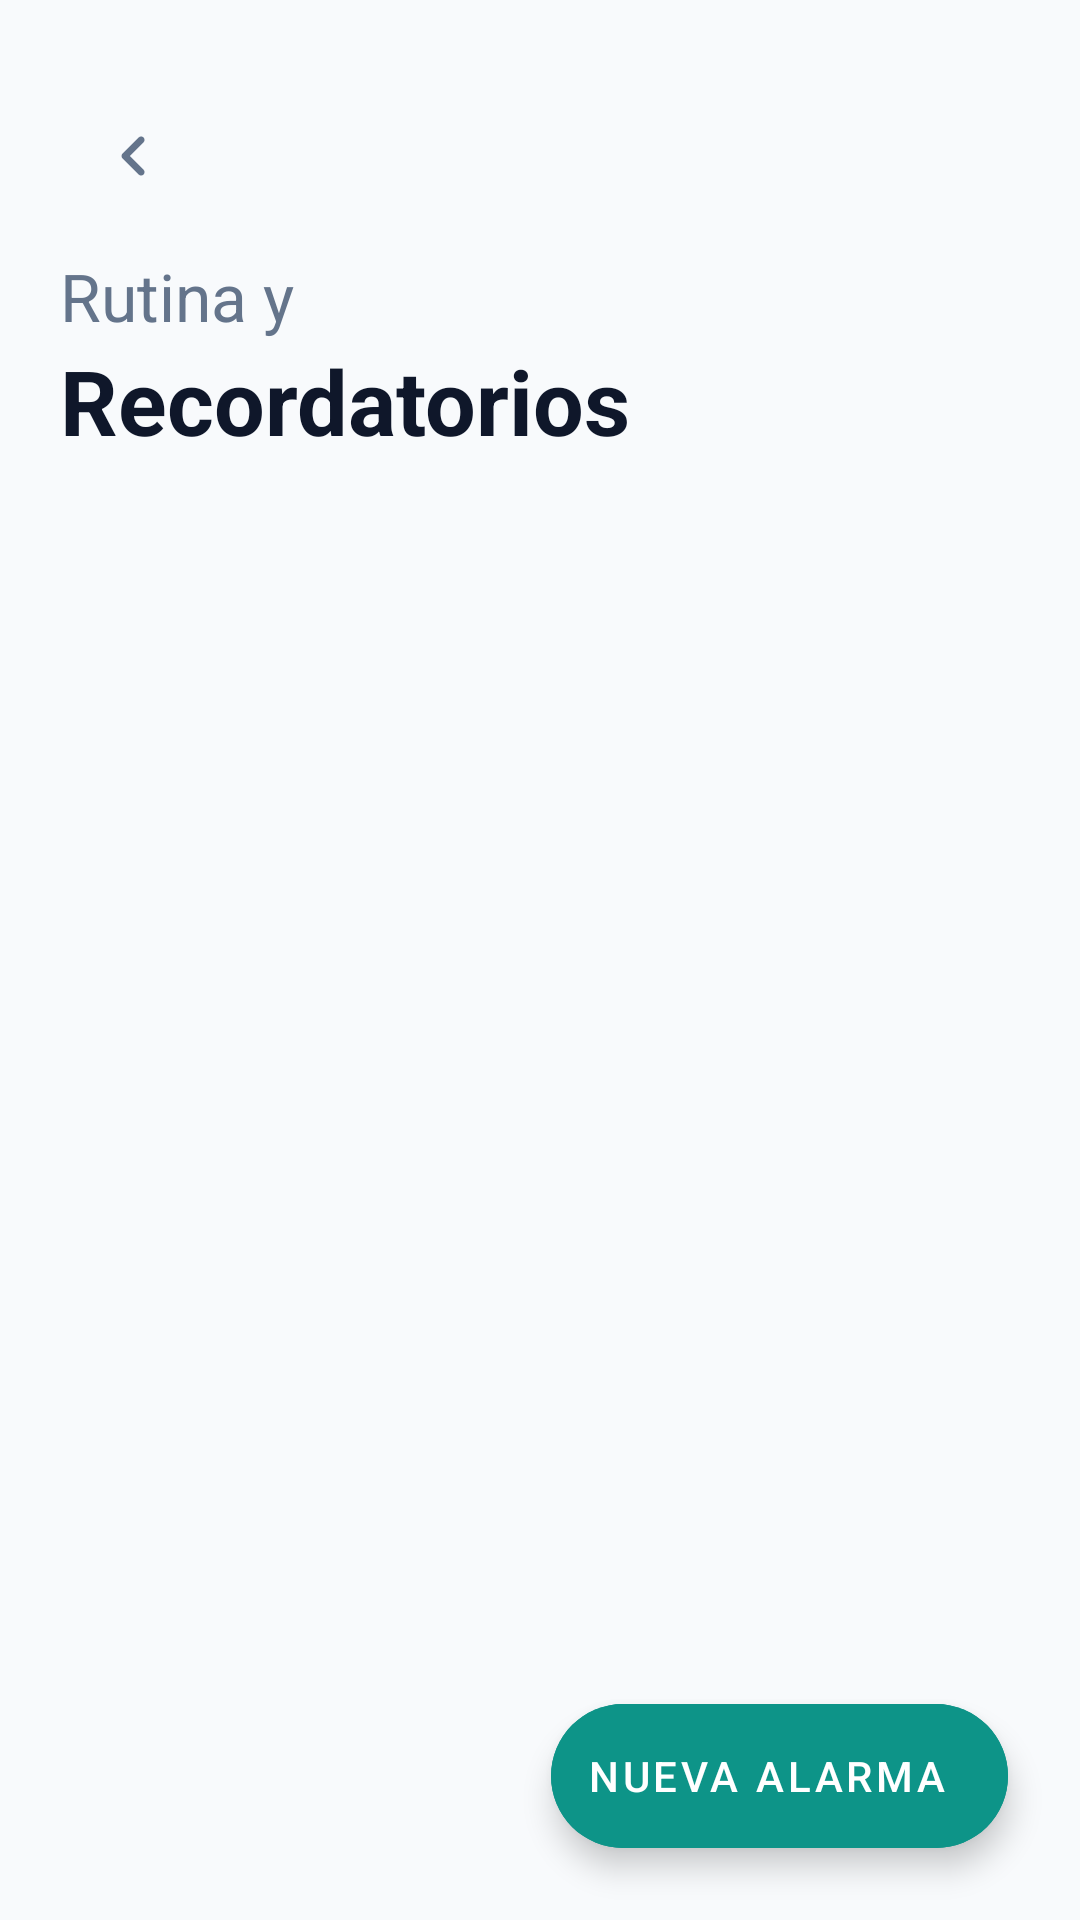

Produce the Android XML layout that renders to this screen, including the resource entries it uses.
<!-- AndroidManifest.xml: application theme Theme.AloraApp -->
<!-- res/layout/activity_reminders.xml -->
<?xml version="1.0" encoding="utf-8"?>
<androidx.constraintlayout.widget.ConstraintLayout
    xmlns:android="http://schemas.android.com/apk/res/android"
    xmlns:app="http://schemas.android.com/apk/res-auto"
    android:layout_width="match_parent"
    android:layout_height="match_parent"
    android:background="@color/alora_bg"
    android:fitsSystemWindows="true">

    <LinearLayout
        android:id="@+id/headerReminders"
        android:layout_width="match_parent"
        android:layout_height="wrap_content"
        android:paddingHorizontal="20dp"
        android:paddingTop="28dp"
        android:paddingBottom="12dp"
        app:layout_constraintTop_toTopOf="parent"
        android:orientation="vertical">

        <ImageView
            android:id="@+id/btnBack"
            android:layout_width="48dp"
            android:layout_height="48dp"
            android:src="@drawable/ic_modern_back"
            android:padding="10dp"
            android:background="?attr/selectableItemBackgroundBorderless"
            android:layout_marginBottom="8dp"
            android:clickable="true"
            android:focusable="true"
            android:contentDescription="@string/back"
            app:tint="@color/alora_text_soft"/>

        <TextView
            android:layout_width="wrap_content"
            android:layout_height="wrap_content"
            android:text="@string/routine_and"
            android:textSize="22sp"
            android:textColor="@color/alora_text_soft"/>

        <TextView
            android:id="@+id/tvTituloReminders"
            android:layout_width="wrap_content"
            android:layout_height="wrap_content"
            android:text="@string/reminders"
            android:textSize="30sp"
            android:textStyle="bold"
            android:textColor="@color/alora_text"/>
    </LinearLayout>

    <androidx.recyclerview.widget.RecyclerView
        android:id="@+id/rvReminders"
        android:layout_width="match_parent"
        android:layout_height="0dp"
        android:clipToPadding="false"
        android:paddingTop="8dp"
        android:paddingBottom="100dp"
        app:layout_constraintTop_toBottomOf="@id/headerReminders"
        app:layout_constraintBottom_toBottomOf="parent"/>

    <LinearLayout
        android:id="@+id/emptyStateReminders"
        android:layout_width="match_parent"
        android:layout_height="0dp"
        android:orientation="vertical"
        android:gravity="center"
        android:visibility="gone"
        android:padding="40dp"
        app:layout_constraintTop_toBottomOf="@id/headerReminders"
        app:layout_constraintBottom_toBottomOf="parent">

        <ImageView
            android:layout_width="64dp"
            android:layout_height="64dp"
            android:src="@drawable/ic_modern_alarm"
            app:tint="#CBD5E1"
            android:layout_marginBottom="16dp"/>

        <TextView
            android:layout_width="wrap_content"
            android:layout_height="wrap_content"
            android:text="@string/no_alarms"
            android:textSize="18sp"
            android:textStyle="bold"
            android:textColor="#475569"/>

        <TextView
            android:layout_width="wrap_content"
            android:layout_height="wrap_content"
            android:text="@string/alarms_empty_hint"
            android:textSize="13sp"
            android:textColor="@color/alora_text_faint"
            android:textAlignment="center"
            android:layout_marginTop="8dp"/>
    </LinearLayout>

    <com.google.android.material.floatingactionbutton.ExtendedFloatingActionButton
        android:id="@+id/fabAddReminder"
        android:layout_width="wrap_content"
        android:layout_height="wrap_content"
        android:layout_margin="24dp"
        android:text="@string/new_alarm"
        android:textColor="@android:color/white"
        app:icon="@drawable/ic_modern_add"
        app:iconTint="@android:color/white"
        android:backgroundTint="@color/alora_primary"
        app:elevation="6dp"
        app:layout_constraintBottom_toBottomOf="parent"
        app:layout_constraintEnd_toEndOf="parent"/>

</androidx.constraintlayout.widget.ConstraintLayout>
<!-- resources referenced by this layout -->
<resources>
  <color name="alora_bg">#F8FAFC</color>
  <color name="alora_primary">#0D9488</color>
  <color name="alora_text">#0F172A</color>
  <color name="alora_text_faint">#94A3B8</color>
  <color name="alora_text_soft">#64748B</color>
  <!-- drawable ic_modern_back (drawable) -->
  <vector xmlns:android="http://schemas.android.com/apk/res/android"
      android:width="24dp"
      android:height="24dp"
      android:viewportWidth="960"
      android:viewportHeight="960"
      android:tint="#0F172A">
      <path
          android:fillColor="@android:color/white"
          android:pathData="M456,480L612,636Q623,647 623,664Q623,681 612,692Q601,703 584,703Q567,703 556,692L372,508Q366,502 363.5,495Q361,488 361,480Q361,472 363.5,465Q366,458 372,452L556,268Q567,257 584,257Q601,257 612,268Q623,279 623,296Q623,313 612,324L456,480Z"/>
  </vector>
  <string name="alarms_empty_hint">Pulsa Nueva Alarma para añadir medicación o rutinas</string>
  <string name="back">Volver</string>
  <string name="new_alarm">Nueva Alarma</string>
  <string name="no_alarms">Sin alarmas programadas</string>
  <string name="reminders">Recordatorios</string>
  <string name="routine_and">Rutina y</string>
  <style name="Theme.AloraApp" parent="Theme.MaterialComponents.DayNight.NoActionBar">
          <item name="android:windowActivityTransitions">true</item>
          <item name="android:windowEnterTransition">@android:transition/fade</item>
          <item name="android:windowExitTransition">@android:transition/fade</item>
      </style>
</resources>
